Dataset: data (GitHub, magahisca/dfruitdisease). Classes: anthracnose, cactus virus X, healthy, stem canker.

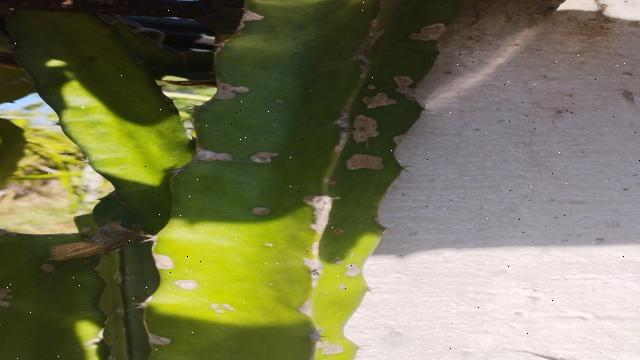
Label: stem canker

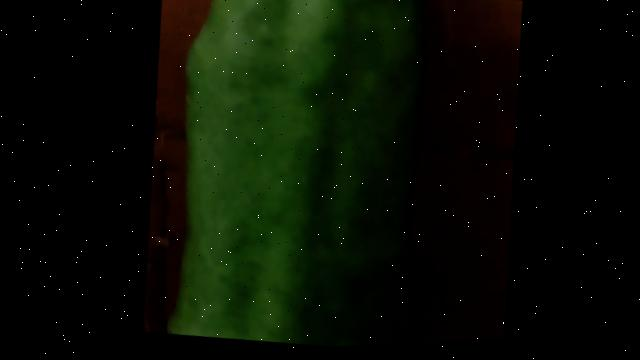
Label: cactus virus X

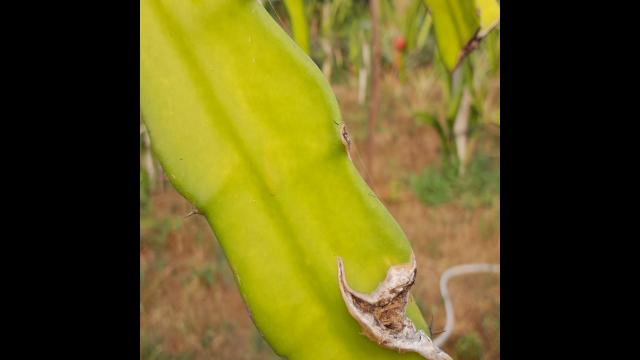
Label: stem canker

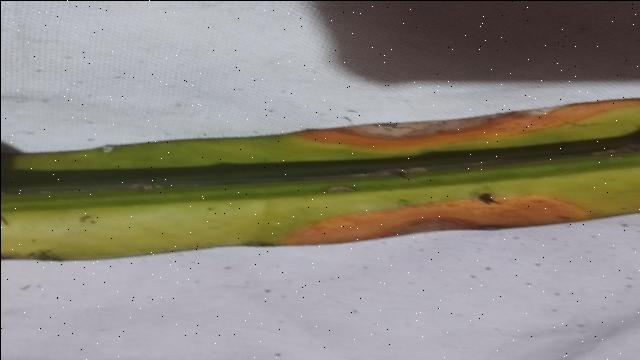
Label: anthracnose

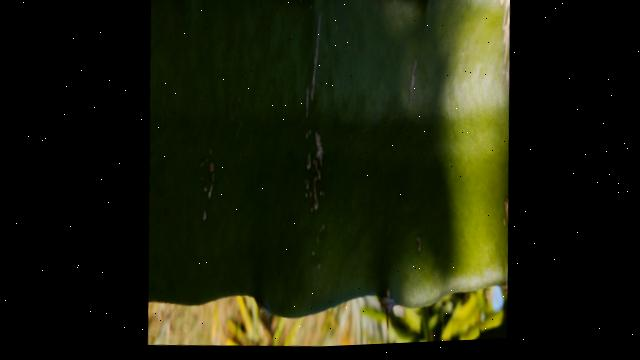
Label: healthy

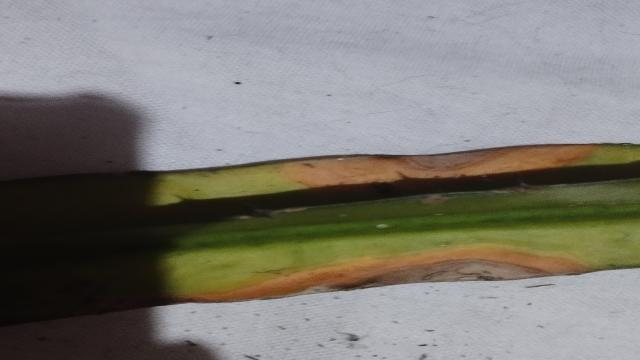
Label: anthracnose
